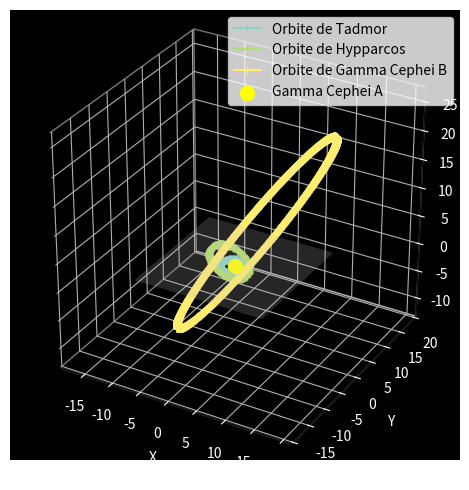

The matplotlib source for this figure:
# -*- coding: utf-8 -*-
"""
Created on Sun Aug 11 07:51:18 2024

@author: legen
"""

import numpy as np
import matplotlib.pyplot as plt

class ETOILE :
    def __init__(self, TS, RS, name):
        self.TS = TS
        self.RS = RS
        self.name = name

class ORBITAL_OBJ :
    def __init__(self, a, e, i, p, alpha, epsilon, name):
        self.a = a
        self.e = e
        self.i = i
        self.p = p
        self.alpha = alpha
        self.epsilon = epsilon
        self.name = name
        
    def get_temp(self, D, Etoile):
        return Etoile.TS * np.sqrt(Etoile.RS * np.sqrt((1-self.alpha)/self.epsilon)/ (2*D))
    
    def position_at_time(self, t):
        # Anomalie moyenne
        M = 2 * np.pi * (t / self.p)  # M = 2π(t / P)
        
        # Approximation de l'anomalie excentrique par méthode de Newton-Raphson
        E = M  # Initial guess for E
        for _ in range(10):
            E = M + self.e * np.sin(E)
        
        # Anomalie vraie
        theta = 2 * np.arctan2(np.sqrt(1 + self.e) * np.sin(E/2), np.sqrt(1 - self.e) * np.cos(E/2))
        
        # Rayon
        r = self.a * (1 - self.e**2) / (1 + self.e * np.cos(theta))
        
        # Position dans le plan orbital
        x = r * np.cos(theta)# - self.a * self.e
        y = r * np.sin(theta)
        
        # Inclinaison (rotation autour de l'axe x)
        z = -x * np.sin(self.i)
        x = x * np.cos(self.i)
        
        return x, y, z
    
    def get_orbit(self, precision, tol):        
        p = np.round(self.p, tol)
        
        N = precision*int(p)
        
        time_points = np.linspace(0, p, N)
        distances = np.zeros_like(time_points)
        X, Y, Z = np.zeros(N), np.zeros(N), np.zeros(N)
        
        for i, t in enumerate(time_points):
            X[i], Y[i], Z[i] = self.position_at_time(t)
        
        return time_points, X, Y, Z
    
    def get_distances(self, precision, tol):
        time_points, X, Y, Z = self.get_orbite(precision, tol)
        return time_points, np.sqrt(X**2 + Y**2 + Z**2)
    
class SYSTEME:
    def __init__(self, Etoile, Corps_List):
        self.Etoile = Etoile
        self.Corps_List = Corps_List # Liste de ORBITAL_OBJ
        
    def get_full_orbits(self, precision, tol):
        N_Orbits = len(self.Corps_List)
        L = [0 for i in range(N_Orbits)]
        for i in range(N_Orbits):
            time_points, X, Y, Z = self.Corps_List[i].get_orbit(precision, tol)
            L[i] = [time_points, X, Y, Z]
        return L
    
    def plot_system(self, precision, tol):
        N_Orbits = len(self.Corps_List)
        L = self.get_full_orbits(precision, tol)
        
        # Tracer les orbites en 3D
        fig = plt.figure()
        ax = fig.add_subplot(111, projection='3d', facecolor='black')
        cmap = plt.colormaps['Set3'].resampled(N_Orbits)
        for i in range (N_Orbits):
            color = cmap(i)
            ax.plot(L[i][1], L[i][2], L[i][3], '+-', color=color, label=f"Orbite de {self.Corps_List[i].name}")
        
        # Tracer le corps central
        ax.scatter(0, 0, 0, color='yellow', s=100, label=self.Etoile.name)
        
        # Ajouter le plan xy (d'un quadrilatère)
        Cordes = [self.Corps_List[i].a * (1 + self.Corps_List[i].e) for i in range(N_Orbits)]
        xy_plane_size = (max(Cordes) + min(Cordes)) * 0.75/2  # Taille du plan pour couvrir les orbites
        xx, yy = np.meshgrid(
            np.linspace(-xy_plane_size, xy_plane_size, 10), 
            np.linspace(-xy_plane_size, xy_plane_size, 10)
        )
        zz = np.zeros_like(xx)
        
        ax.plot_surface(xx, yy, zz, color='white', alpha=0.2)  # Plan blanc semi-transparent
        
        # Ajouter des labels et une légende
        ax.set_xlabel('X', color='white')
        ax.set_ylabel('Y', color='white')
        ax.set_zlabel('Z', color='white')
        ax.legend()

        # Configurer l'échelle des axes pour être égale
        ax.set_box_aspect([1, 1, 1])
        
        # Changer la couleur des labels
       
        ax.xaxis.label.set_color('white')
        ax.yaxis.label.set_color('white')
        ax.zaxis.label.set_color('white')
        
        ax.tick_params(axis='x', colors='white')
        ax.tick_params(axis='y', colors='white')
        ax.tick_params(axis='z', colors='white')
        plt.axis('equal')
        ax.xaxis.pane.fill = False
        ax.yaxis.pane.fill = False
        ax.zaxis.pane.fill = False
        plt.tight_layout()
        plt.show()

    def get_distances(self, i, j, precision, tol):
        p1 = np.round(self.Corps_List[i].p, tol)
        p2 = np.round(self.Corps_List[j].p, tol)
        
        i_approx = ORBITAL_OBJ(self.Corps_List[i].a, self.Corps_List[i].e, self.Corps_List[i].i, p1, self.Corps_List[i].alpha, self.Corps_List[i].epsilon, self.Corps_List[i].name)
        j_approx = ORBITAL_OBJ(self.Corps_List[j].a, self.Corps_List[j].e, self.Corps_List[j].i, p2, self.Corps_List[j].alpha, self.Corps_List[j].epsilon, self.Corps_List[j].name)        
        
        print(f"p1, p2 = {p1}, {p2}")
        
        T_max = ppcm(p1,p2)
        N = precision*int(T_max)
        print(f"T_max = {T_max} années")
        time_points = np.linspace(0, T_max, N)
        distances = np.zeros_like(time_points)
        X1, Y1, Z1 = np.zeros(N), np.zeros(N), np.zeros(N)
        X2, Y2, Z2 = np.zeros(N), np.zeros(N), np.zeros(N)
        
        for k, t in enumerate(time_points):
            x1, y1, z1 = i_approx.position_at_time(t)
            x2, y2, z2 = j_approx.position_at_time(t)
            
            X1[k], Y1[k], Z1[k] = x1, y1, z1
            X2[k], Y2[k], Z2[k] = x2, y2, z2
            
            # Calcul de la distance entre les deux corps
            distances[k] = np.sqrt((x2 - x1)**2 + (y2 - y1)**2 + (z2 - z1)**2)
        
        return time_points, distances, X1, Y1, Z1, X2, Y2, Z2
    

def binary_temp(Systeme, Etoile_2, index_etoile, index_planete, precision, tol):
        Planete = Systeme.Corps_List[index_planete]
        Etoile_1 = Systeme.Etoile
        time_points, distances, X1, Y1, Z1, X2, Y2, Z2 = Systeme.get_distances(index_planete, index_etoile, precision, tol)
        TE4 = ((1-Planete.alpha)/(4*Planete.epsilon)) * ( ((Etoile_1.RS/(np.sqrt(X1**2 + Y1**2 + Z1**2)*1.496e+11))**2)*(Etoile_1.TS**4) 
                                                       + ((Etoile_2.RS/(distances*1.496e+11))**2)*(Etoile_2.TS**4) )
        return time_points, TE4**0.25
    

def ppcm(p1,p2):
    if int(p1) != p1 and int(p2) != p2 :
        # Déterminer le facteur pour convertir les flottants en entiers
        facteur = 10 ** max(len(str(p1).split('.')[1]), len(str(p2).split('.')[1]))
        print(f"facteur = {facteur}")
        
        # Convertir en entiers
        int_p1 = int(p1 * facteur)
        int_p2 = int(p2 * facteur)
        
        # Calculer le PPCM des entiers
        ppcm = np.lcm(int_p1, int_p2)/facteur
    
    elif int(p1) != p1 :
        # Déterminer le facteur pour convertir les flottants en entiers
        facteur = 10 ** len(str(p1).split('.')[1])
        print(f"facteur = {facteur}")
        
        # Convertir en entiers
        int_p1 = int(p1 * facteur)
        int_p2 = int(p2 * facteur)
        
        # Calculer le PPCM des entiers
        ppcm = np.lcm(int_p1, int_p2)/facteur
        
    elif int(p2) != p2 :
        # Déterminer le facteur pour convertir les flottants en entiers
        facteur = 10 ** len(str(p2).split('.')[1])
        print(f"facteur = {facteur}")
        
        # Convertir en entiers
        int_p1 = int(p1 * facteur)
        int_p2 = int(p2 * facteur)
        
        # Calculer le PPCM des entiers
        ppcm = np.lcm(int_p1, int_p2)/facteur
        
    else : 
        ppcm = np.lcm(p1, p2)

    return ppcm
        

Gamma_Cephei_A = ETOILE(4792-62, 3.332e+9, "Gamma Cephei A") # Caractéristiques Réelles
Gamma_Cephei_B_e = ETOILE(3990, 0.4*6.96e+8, "Gamma Cephei B") # Caractéristiques Réelles

Tadmor = ORBITAL_OBJ(2.044 + 0.057, 0.115, 0, 902.9/365.25, 0.606, 1, "Tadmor")
Hypparcos = ORBITAL_OBJ(3.5, 0.315, np.radians(30), 3, 0.206, 0.85, "Hypparcos")
Gamma_Cephei_B_o = ORBITAL_OBJ((1.467-0.046)*4.84814e-6*2.846e+6, 0.411, np.radians(119.3), 67.5, 0.6, 1, "Gamma Cephei B")

Gamma_Cephei = SYSTEME(Gamma_Cephei_A, [Tadmor, Hypparcos, Gamma_Cephei_B_o])

Gamma_Cephei.plot_system(50, 1)

"""
time_points, distances, X1, Y1, Z1, X2, Y2, Z2 = Gamma_Cephei.get_distances(1, 2, 10, 1)
plt.figure(figsize=(10, 6))
plt.plot(time_points, distances, '+-')
plt.title('Distance entre les deux corps en fonction du temps')
plt.xlabel('Temps [Années]')
plt.ylabel('Distance [U.A]')
plt.show()
"""
"""
time_points, TE = binary_temp(Gamma_Cephei, Gamma_Cephei_B_e, 2, 0, 50, 1)
plt.figure(figsize=(10, 6))
plt.plot(time_points, TE, '+-')
plt.title('Températures moyennes sur Tadmor en fonction du temps')
plt.xlabel('Temps [Années]')
plt.ylabel('Température moyenne [°K]')
"""
#a2 = 4.84814e-6*2.846e+6
#a2 = 3
# Exécution du test
#plot_distance_between_bodies(a1=2.044, e1=0.115, inc1=0, p1=902.9/365.25, a2=a2, e2=0.411, inc2=np.radians(119.3), p2=67.5, tol = 1)
